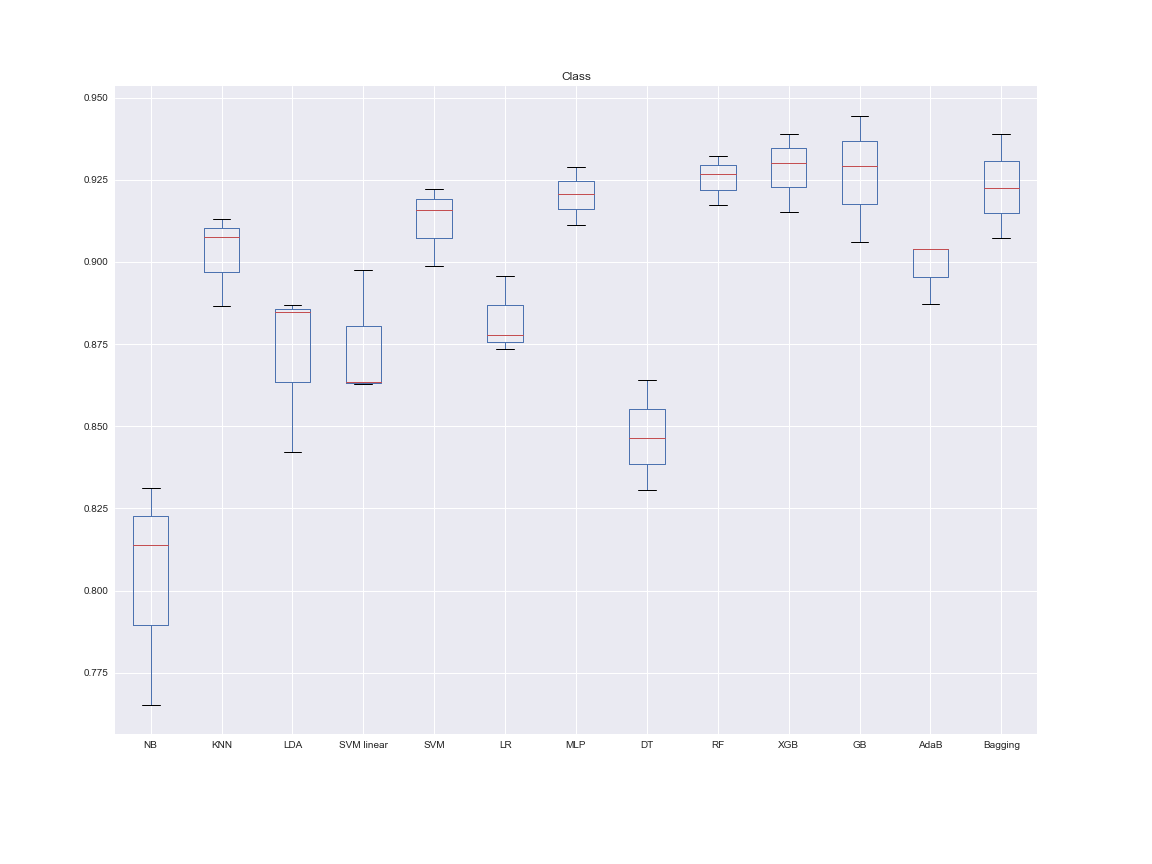

Values plotted in this chart, from the file beside it:
NB, KNN, LDA, SVM linear, SVM, LR, MLP, DT, RF, XGB, GB, AdaB, Bagging, Dataset, folds
0.7652, 0.9075, 0.8421, 0.8629, 0.8988, 0.8735, 0.9113, 0.8307, 0.9174, 0.915, 0.906, 0.8871, 0.9073, Class, 3
0.8314, 0.9129, 0.8868, 0.8634, 0.9159, 0.8778, 0.9207, 0.8642, 0.9266, 0.9303, 0.9291, 0.9039, 0.9226, Class, 3
0.8138, 0.8867, 0.8847, 0.8975, 0.9221, 0.8957, 0.9288, 0.8464, 0.9323, 0.9389, 0.9444, 0.9038, 0.939, Class, 3
